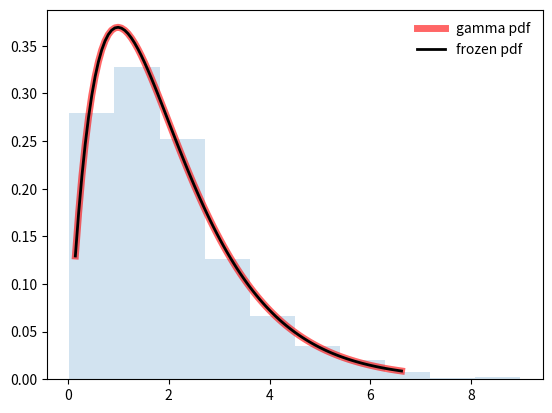

Recreate this plot in Python.
#-------------------------------------------------------------------------------
# Name:        scipy
# Purpose:     gamma
#
# Author:      Jean
#
# Created:     27/08/2019
# Copyright:   (c) Jean 2019
# Licence:     <your licence>
#-------------------------------------------------------------------------------

import numpy as np
from scipy.stats import gamma
import matplotlib.pyplot as plt

fig, ax = plt.subplots(1, 1)

a = 1.99
mean, var, skew, kurt = gamma.stats(a, moments='mvsk')
#Display the probability density function (pdf)
x = np.linspace(gamma.ppf(0.01, a), gamma.ppf(0.99, a), 100)
ax.plot(x, gamma.pdf(x, a),'r-', lw=5, alpha=0.6, label='gamma pdf')

#Freeze the distribution and display the frozen pdf:
rv = gamma(a)
ax.plot(x, rv.pdf(x), 'k-', lw=2, label='frozen pdf')
#Check accuracy of cdf and ppf
vals = gamma.ppf([0.001, 0.5, 0.999], a)
np.allclose([0.001, 0.5, 0.999], gamma.cdf(vals, a))

#Generate random numbers:
r = gamma.rvs(a, size=1000)

#And compare the histogram
ax.hist(r, density=True, histtype='stepfilled', alpha=0.2)
ax.legend(loc='best', frameon=False)
plt.show()
